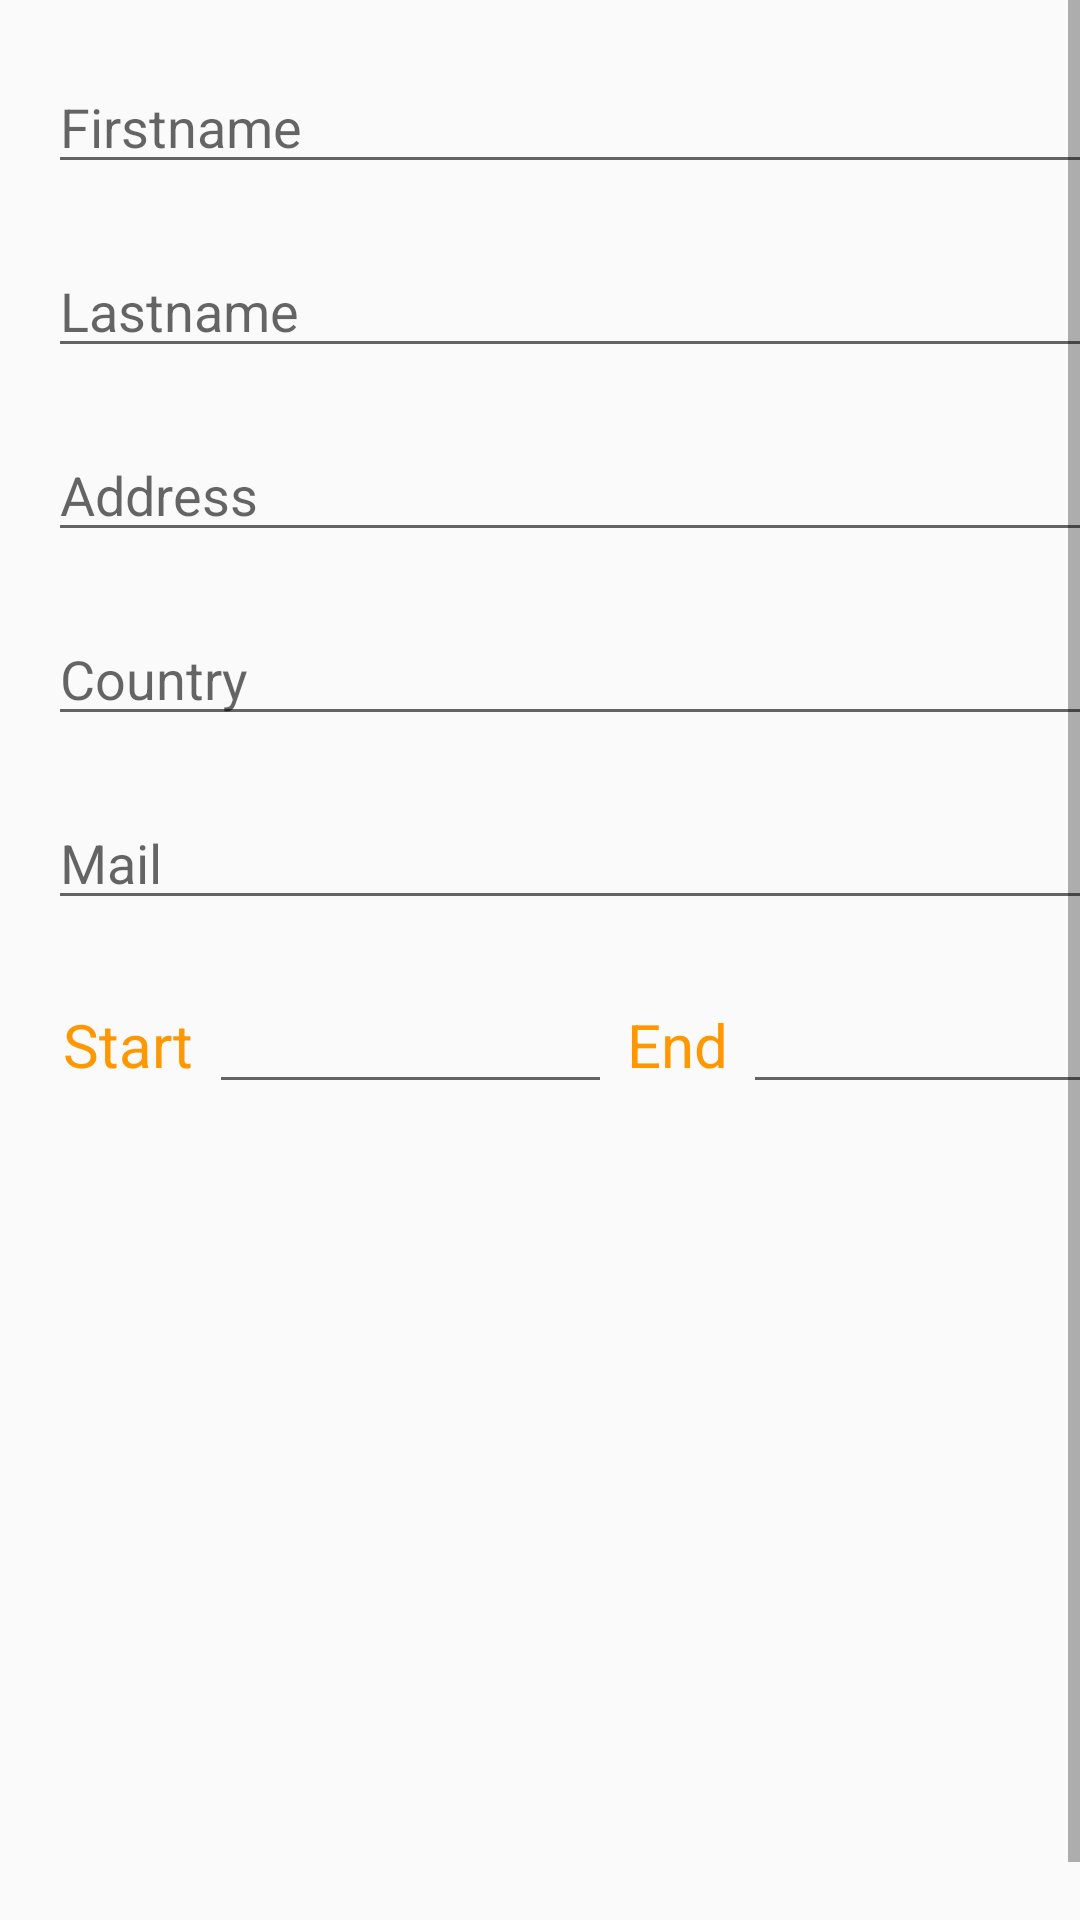

Android layout source for this screen:
<!-- AndroidManifest.xml: application theme AppTheme -->
<!-- res/layout/activity_student_edit.xml -->
<?xml version="1.0" encoding="utf-8"?>
<ScrollView xmlns:android="http://schemas.android.com/apk/res/android"
    xmlns:tools="http://schemas.android.com/tools"
    android:layout_width="match_parent"
    android:layout_height="match_parent"
    android:fillViewport="true"
    tools:context="ch.hes.foreignlanguageschool.Activities.StudentEdit">
    <LinearLayout xmlns:android="http://schemas.android.com/apk/res/android"
        android:id="@+id/linearlayout"
        android:layout_width="match_parent"
        android:layout_height="wrap_content"
        android:layout_marginEnd="16dp"
        android:layout_marginLeft="16dp"
        android:layout_marginRight="16dp"
        android:layout_marginStart="16dp"
        android:layout_marginTop="@dimen/margin_top"
        android:paddingBottom="@dimen/margin_top"
        android:orientation="vertical">


    <EditText
        android:id="@+id/editTxtFirstName"
        android:layout_width="match_parent"
        android:layout_height="wrap_content"
        android:hint="@string/FistnameTitle"
        android:inputType="textPersonName" />


    <EditText
        android:id="@+id/editTxtLastName"
        android:layout_width="match_parent"
        android:layout_height="wrap_content"
        android:layout_marginTop="@dimen/margin_top"
        android:hint="@string/LastnameTitle"
        android:inputType="textPersonName" />


    <EditText
        android:id="@+id/editTxtAddress"
        android:layout_width="match_parent"
        android:layout_height="wrap_content"
        android:layout_marginTop="@dimen/margin_top"
        android:hint="@string/AddressTitle"
        android:inputType="textPostalAddress" />

    <EditText
        android:id="@+id/editTxtCountry"
        android:layout_width="match_parent"
        android:layout_height="wrap_content"
        android:layout_marginTop="@dimen/margin_top"
        android:hint="@string/CountryTitle" />

    <EditText
        android:id="@+id/editTxtMail"
        android:layout_width="match_parent"
        android:layout_height="wrap_content"
        android:layout_marginTop="@dimen/margin_top"
        android:hint="@string/MailTitle"
        android:inputType="textEmailAddress" />


    <LinearLayout
        android:layout_width="match_parent"
        android:layout_height="wrap_content"
        android:layout_marginTop="@dimen/margin_top"
        android:orientation="horizontal"
        android:weightSum="1">

        <TextView
            android:id="@+id/titleStart"
            android:layout_width="wrap_content"
            android:layout_height="wrap_content"
            android:layout_marginLeft="5dp"
            android:text="@string/StartDateTitle"
            android:textColor="@color/colorAccent"
            android:textSize="@dimen/text_title" />

        <EditText
            android:id="@+id/datePickerStart"
            android:layout_width="140dp"
            android:layout_height="wrap_content"
            android:layout_marginLeft="5dp"
            android:layout_weight="0.33"
            android:clickable="false"
            android:cursorVisible="false"
            android:focusable="false"
            android:focusableInTouchMode="false"
            android:textAlignment="center" />

        <TextView
            android:id="@+id/titleEnd"
            android:layout_width="wrap_content"
            android:layout_height="wrap_content"
            android:layout_marginLeft="5dp"
            android:text="@string/EndDateTitle"
            android:textColor="@color/colorAccent"
            android:textSize="@dimen/text_title" />

        <EditText
            android:id="@+id/datePickerEnd"
            android:layout_width="140dp"
            android:layout_height="wrap_content"
            android:layout_marginLeft="5dp"
            android:layout_weight="0.33"
            android:clickable="false"
            android:cursorVisible="false"
            android:focusable="false"
            android:focusableInTouchMode="false"
            android:textAlignment="center" />

    </LinearLayout>


</LinearLayout>
</ScrollView>
<!-- resources referenced by this layout -->
<resources>
  <color name="colorAccent">#FF9800</color>
  <dimen name="margin_top">20dp</dimen>
  <dimen name="text_title">20dp</dimen>
  <string name="AddressTitle">Address</string>
  <string name="CountryTitle">Country</string>
  <string name="EndDateTitle">End</string>
  <string name="FistnameTitle">Firstname</string>
  <string name="LastnameTitle">Lastname</string>
  <string name="MailTitle">Mail</string>
  <string name="StartDateTitle">Start</string>
  <style name="AppTheme" parent="Theme.AppCompat.Light.DarkActionBar">
          
          <item name="colorPrimary">@color/colorPrimary</item>
          <item name="colorPrimaryDark">@color/colorPrimaryDark</item>
          <item name="colorAccent">@color/colorAccent</item>
      </style>
  <color name="colorPrimary">#009688</color>
  <color name="colorPrimaryDark">#00796B</color>
</resources>
